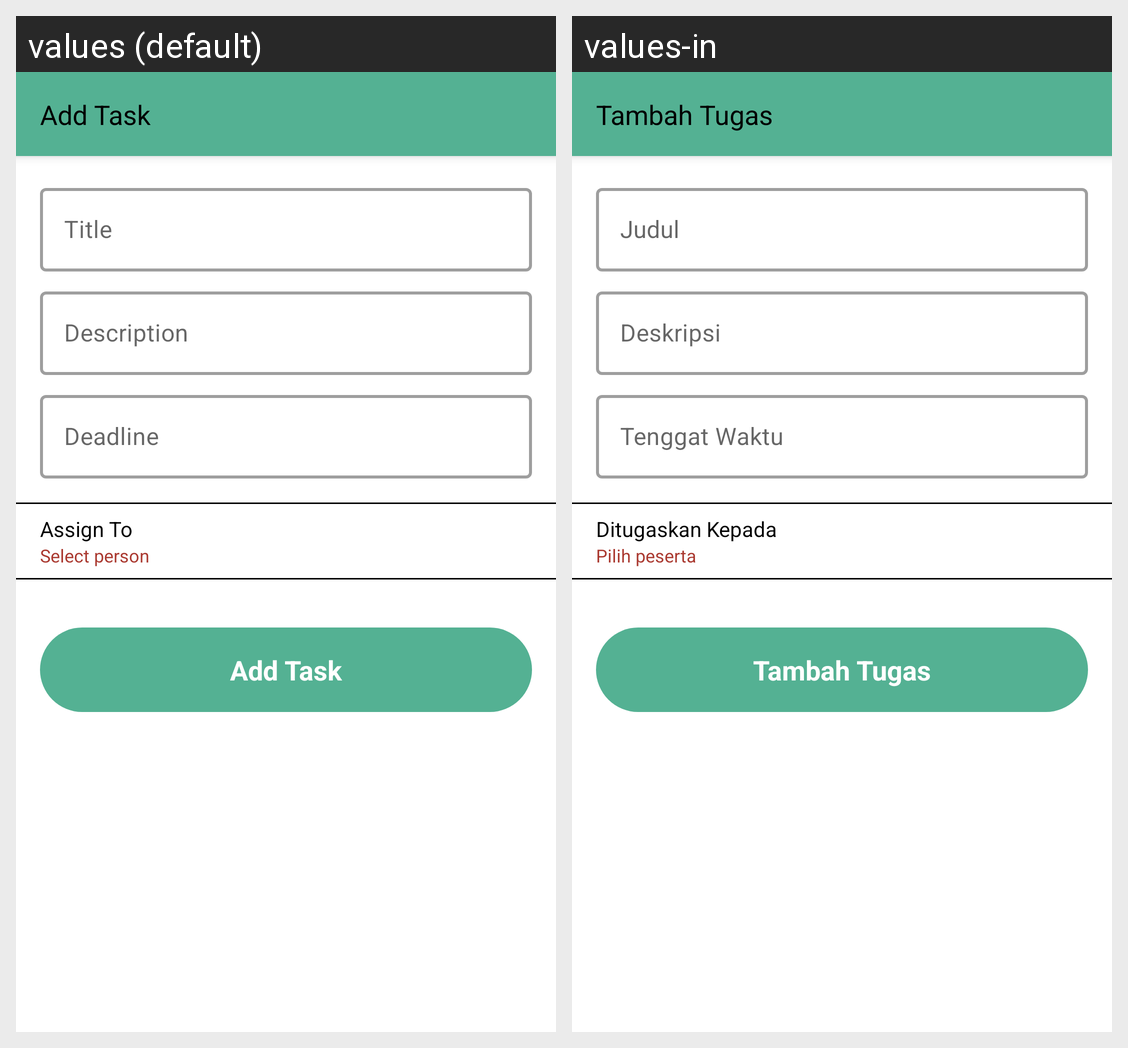

The same Android screen rendered under two of its app's locales, left to right. List the strings drawn on it with the default value and each locale's translation.
Android screen res/layout/activity_add_task.xml rendered under 2 locales, left to right: values (default), values-in. Device: Nexus 5 (rendered at 1080×1920; each locale shown at half size, 540×960, under a caption strip naming it); theme Theme.AplikasiManajemenRapat.
Strings drawn on this screen, with the default value and each locale's value (text and hints the layout hard-codes, and strings that could not be matched under every locale, appear in the picture but are not listed):

add_task
  values: Add Task
  values-in: Tambah Tugas

assign_to
  values: Assign To
  values-in: Ditugaskan Kepada

select_person
  values: Select person
  values-in: Pilih peserta

title
  values: Title
  values-in: Judul

description
  values: Description
  values-in: Deskripsi

deadline
  values: Deadline
  values-in: Tenggat Waktu
